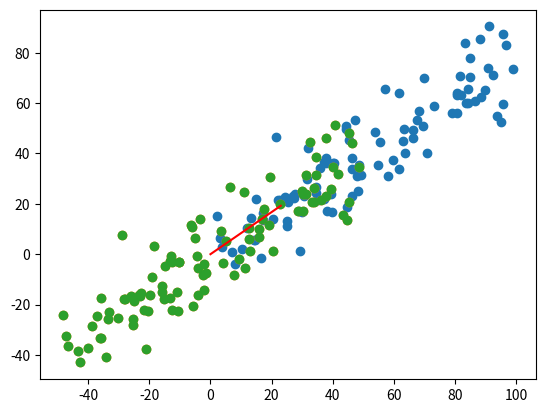

The script that saved this image:
import numpy as np
import matplotlib.pyplot as plt

x = np.empty((100,2))
x[:,0] = np.random.uniform(0.,100.,size=100)
x[:,1] = 0.75*x[:,0]+3.+np.random.normal(0,10.,size=100)
plt.scatter(x[:,0],x[:,1])
plt.show()

def demean(x):
    return x-np.mean(x,axis=0)
x_demean = demean(x)
plt.scatter(x_demean[:,0],x_demean[:,1])
plt.show()

def f(w,x):
   return np.sum((x.dot(w)**2))/len(x)

def df_math(w,x):
    return x.T.dot(x.dot(w))*2./len(x)

def direction(w):
    return w/np.linalg.norm(w)

def gradient_ascent(df,x,initial_w,eta,n_iters=1e4,epsilon=1e-8):
    w = direction(initial_w)
    cur_iter =  0
    while cur_iter < n_iters:
        gradient=df(w,x)
        last_w = w
        w = w+eta*gradient
        w = direction(w)
        if(abs(f(w,x)-f(last_w,x))<epsilon):
            break
        cur_iter += 1
    return w

initial_w = np.random.random(x.shape[1])
eta = 0.001

w = gradient_ascent(df_math,x_demean,initial_w,eta)
plt.scatter(x_demean[:,0],x_demean[:,1])
plt.plot([0,w[0]*30],[0,w[1]*30],color='r')
plt.show()
